Run: headless pygame with SDL's dummy video driver; simulated clock (each Clock.tick advances the game by its frame time, no real sleeping); random seed 0; keys injected as events and as key.get_pressed() state; mouse plan: one left click at the window centre at the start of phase 2, then a move to the lower-right quarter at the start of phase 3.
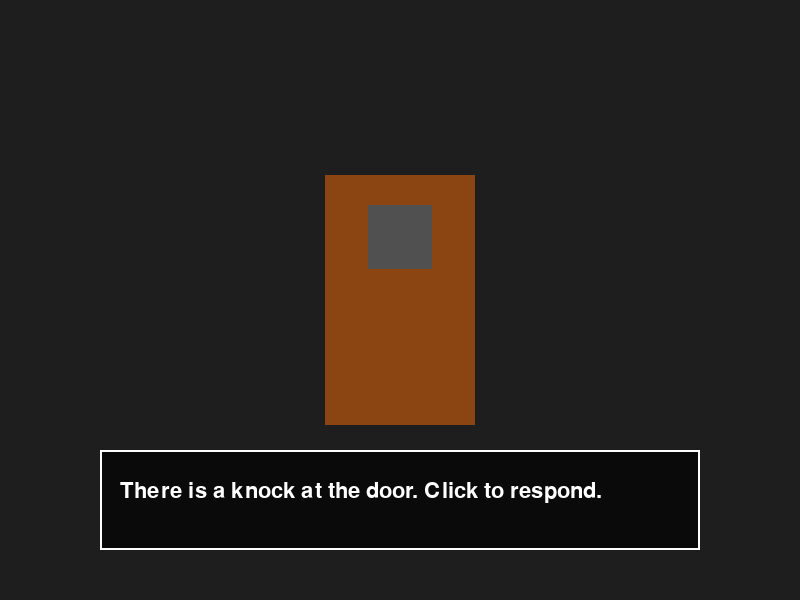
Frame 1 of 4 · flips 1–60 · no input
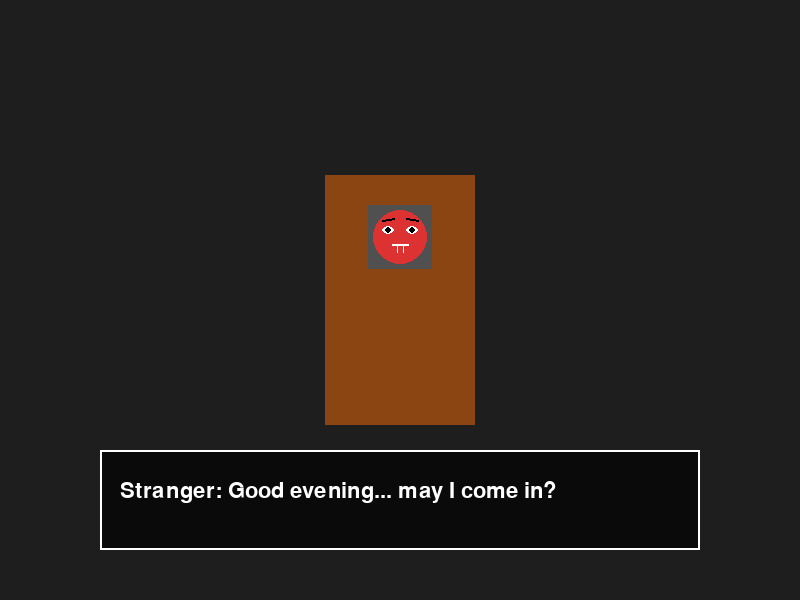
Frame 2 of 4 · flips 61–180 · clicked the window centre · tapped SPACE, RETURN · held RIGHT (→), D
Frame 3 of 4 · flips 181–300 · moved the mouse to the lower-right quarter · held DOWN (↓), S · screen unchanged from frame 2, image omitted
Frame 4 of 4 · flips 301–420 · held LEFT (←), A, UP (↑), W · screen unchanged from frame 3, image omitted

The pygame program that drew these frames:

import pygame
import sys

pygame.init()

# Screen setup
WIDTH, HEIGHT = 800, 600
screen = pygame.display.set_mode((WIDTH, HEIGHT))
pygame.display.set_caption("Vampire Door Game")

font = pygame.font.SysFont(None, 32)

# Door properties
door_rect = pygame.Rect(WIDTH // 2 - 75, HEIGHT // 2 - 125, 150, 250)
window_rect = pygame.Rect(door_rect.centerx - 32, door_rect.y + 30, 64, 64)

# Dialogue
dialogue_box = pygame.Rect(100, 450, 600, 100)
dialogue_text = ""
knock_active = True
stranger_visible = False

stranger_profile = {
    "skin_color": (220, 50, 50),
    "eye_color": (255, 255, 255),
    "pupil_color": (0, 0, 0),
    "is_vampire": True,
    "expression": "smirk",  # or "neutral", "grin"
    "has_fangs": True,
    "eye_shape": "slit",    # or "round"
}

# Stranger face colors (randomized later)
STRANGER_FACE_COLOR = (220, 50, 50)  # Red face as placeholder

def draw_stranger_face(surface, rect, profile):
    # Head
    pygame.draw.ellipse(surface, profile["skin_color"], rect)

    # Eyes
    eye_y = rect.y + 20
    eye_radius = 8
    eye_offset = 12
    left_eye = (rect.centerx - eye_offset, eye_y)
    right_eye = (rect.centerx + eye_offset, eye_y)

    if profile["eye_shape"] == "round":
        pygame.draw.circle(surface, profile["eye_color"], left_eye, eye_radius)
        pygame.draw.circle(surface, profile["eye_color"], right_eye, eye_radius)
    else:  # vampire slit eyes
        pygame.draw.ellipse(surface, profile["eye_color"], pygame.Rect(left_eye[0]-6, left_eye[1]-4, 12, 8))
        pygame.draw.ellipse(surface, profile["eye_color"], pygame.Rect(right_eye[0]-6, right_eye[1]-4, 12, 8))

    # Pupils
    pygame.draw.circle(surface, profile["pupil_color"], left_eye, 3)
    pygame.draw.circle(surface, profile["pupil_color"], right_eye, 3)

    # Mouth
    mouth_y = rect.bottom - 20
    if profile["has_fangs"]:
        pygame.draw.line(surface, (255, 255, 255), (rect.centerx - 8, mouth_y), (rect.centerx + 8, mouth_y), 2)
        pygame.draw.line(surface, (255, 255, 255), (rect.centerx - 3, mouth_y), (rect.centerx - 3, mouth_y + 8), 1)
        pygame.draw.line(surface, (255, 255, 255), (rect.centerx + 3, mouth_y), (rect.centerx + 3, mouth_y + 8), 1)
    else:
        pygame.draw.line(surface, (200, 0, 0), (rect.centerx - 8, mouth_y), (rect.centerx + 8, mouth_y), 2)

    # Eyebrows (adds expression)
    brow_y = eye_y - 10
    pygame.draw.line(surface, (0, 0, 0), (left_eye[0] - 6, brow_y), (left_eye[0] + 6, brow_y - 2), 2)
    pygame.draw.line(surface, (0, 0, 0), (right_eye[0] - 6, brow_y - 2), (right_eye[0] + 6, brow_y), 2)

clock = pygame.time.Clock()

while True:
    screen.fill((30, 30, 30))  # Background

    # Draw door
    pygame.draw.rect(screen, (139, 69, 19), door_rect)  # Main door
    pygame.draw.rect(screen, (80, 80, 80), window_rect)  # Window

    # Draw face in window
    if stranger_visible:
        draw_stranger_face(screen, window_rect.inflate(-10, -10), stranger_profile)

    # Dialogue box
    pygame.draw.rect(screen, (10, 10, 10), dialogue_box)
    pygame.draw.rect(screen, (255, 255, 255), dialogue_box, 2)
    if knock_active:
        dialogue_text = "There is a knock at the door. Click to respond."
    if dialogue_text:
        text_surface = font.render(dialogue_text, True, (255, 255, 255))
        screen.blit(text_surface, (dialogue_box.x + 20, dialogue_box.y + 30))

    for event in pygame.event.get():
        if event.type == pygame.QUIT:
            pygame.quit()
            sys.exit()

        if event.type == pygame.MOUSEBUTTONDOWN:
            if door_rect.collidepoint(event.pos) and knock_active:
                knock_active = False
                stranger_visible = True
                dialogue_text = "Stranger: Good evening... may I come in?"

    pygame.display.flip()
    clock.tick(60)
